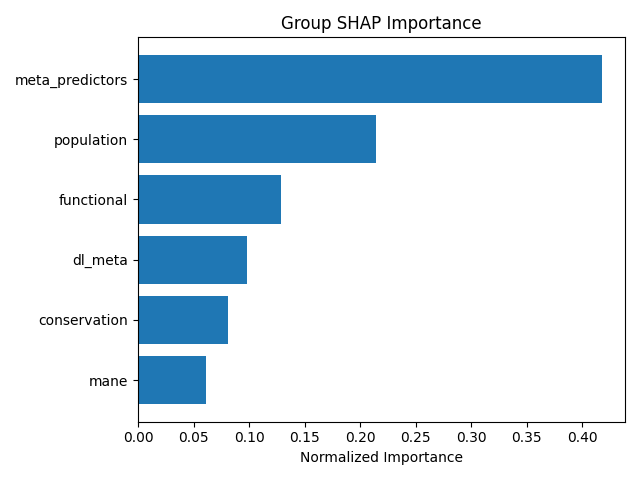

Data behind this chart, as committed beside it:
group, mean_importance, std_importance, num_features, normalized_importance
meta_predictors, 0.4306, 1.062, 25, 0.4175
population, 0.2213, 0.6023, 6, 0.2145
functional, 0.1324, 0.2938, 24, 0.1284
dl_meta, 0.101, 0.1404, 20, 0.09794
conservation, 0.08331, 0.149, 12, 0.08076
mane, 0.06282, 0.1596, 4, 0.0609
